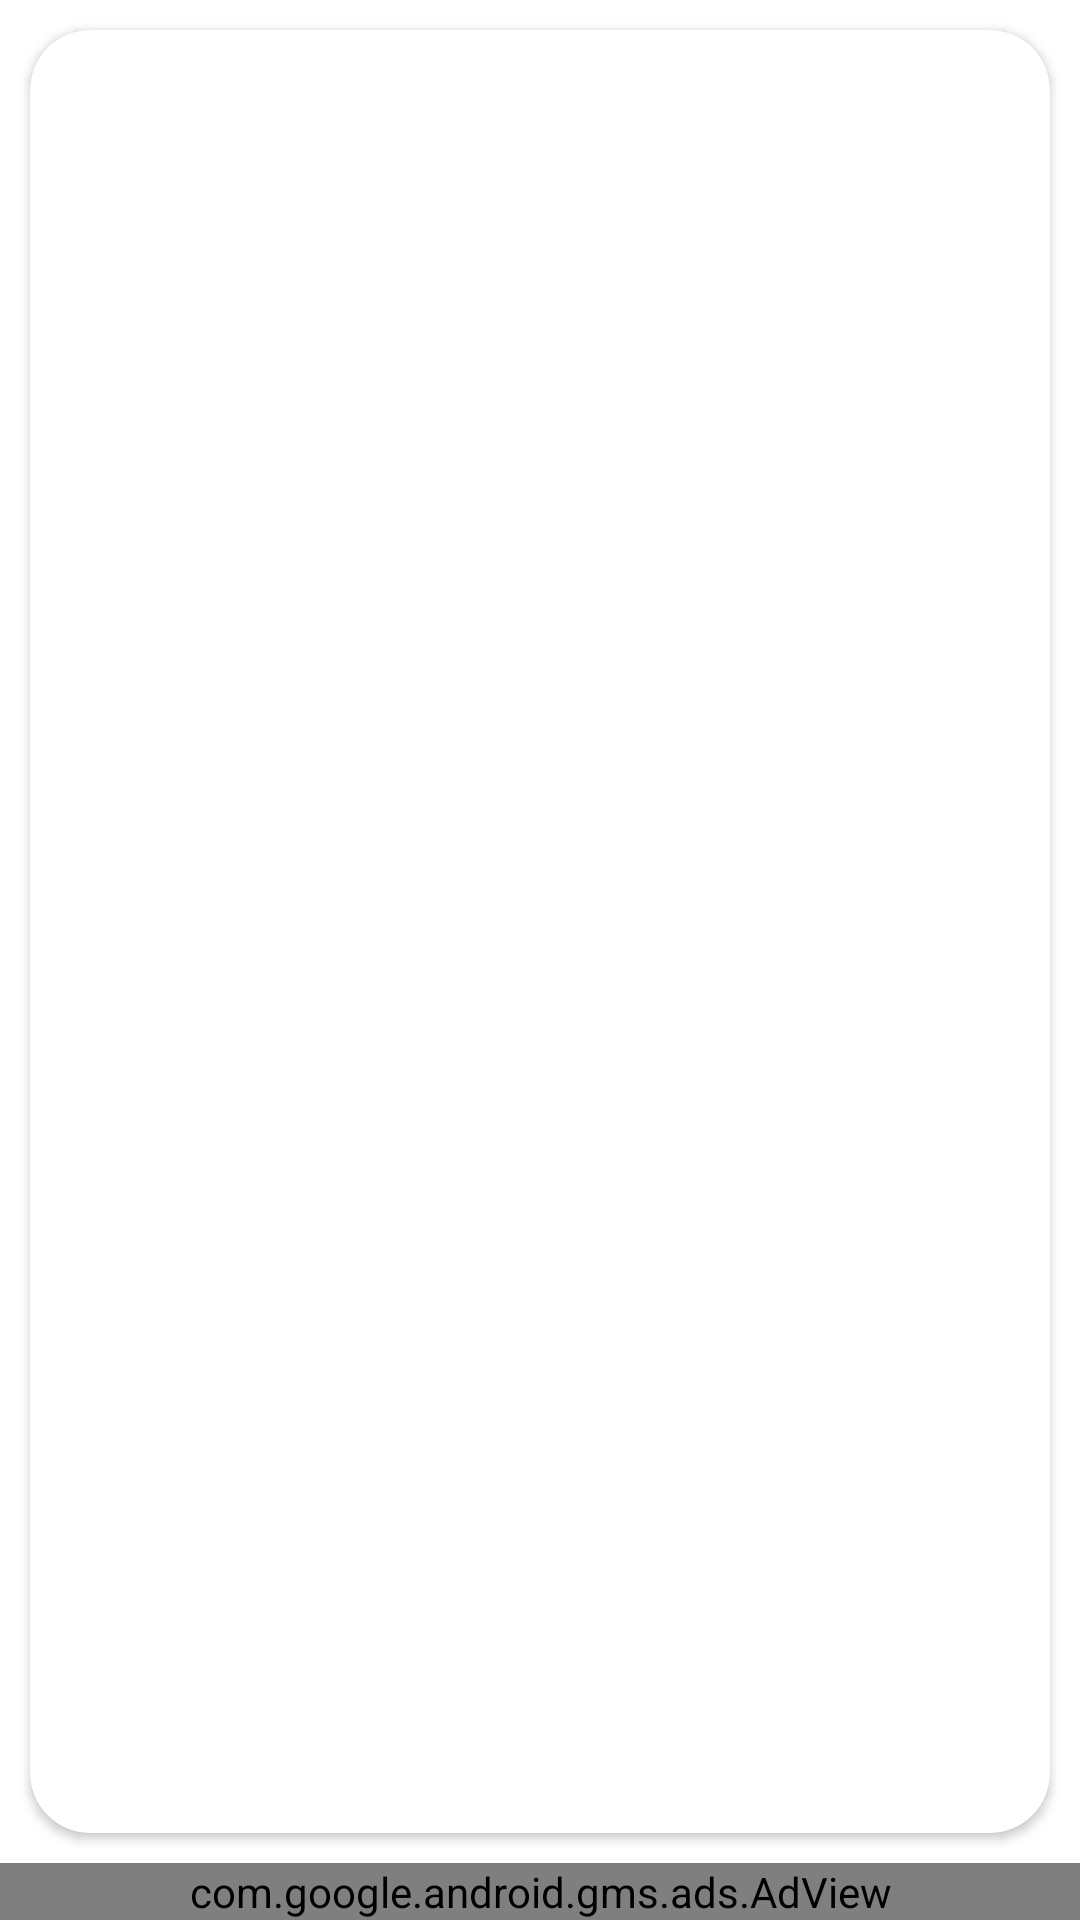

Produce the Android XML layout that renders to this screen, including the resource entries it uses.
<!-- AndroidManifest.xml: activity theme android:Theme.Holo.NoActionBar.Fullscreen -->
<!-- res/layout/main.xml -->
<?xml version="1.0" encoding="utf-8"?>
<RelativeLayout android:id="@id/mainLayout"
    android:background="#fff"
    android:layout_width="fill_parent"
    android:layout_height="fill_parent"
    xmlns:android="http://schemas.android.com/apk/res/android">

    <androidx.cardview.widget.CardView
        xmlns:card_view="http://schemas.android.com/apk/res-auto"
        card_view:cardCornerRadius="20dp"
        card_view:cardElevation="@dimen/cardview_default_elevation"
        card_view:contentPadding="5dp"
        card_view:cardBackgroundColor="@color/cardview_light_background"
        android:id="@+id/card"
        android:layout_margin="10dp"
        android:layout_width="match_parent"
        android:layout_height="match_parent"
        android:layout_centerHorizontal="true"
        android:layout_centerVertical="true"
        android:layout_above="@+id/adView">

        <ListView
            android:id="@id/chooseList"
            android:layout_width="wrap_content"
            android:layout_height="wrap_content"
            android:background="@null"
            android:layout_gravity="center"/>

    </androidx.cardview.widget.CardView>
    <com.google.android.gms.ads.AdView xmlns:ads="http://schemas.android.com/apk/res-auto"
        android:id="@+id/adView"
        android:layout_width="match_parent"
        android:layout_height="wrap_content"
        android:layout_centerHorizontal="true"
        android:layout_alignParentBottom="true"
        android:layout_centerVertical="true"
        ads:adSize="SMART_BANNER"
        ads:adUnitId="ca-app-pub-7041676438054720/8279658096" />

    

    
</RelativeLayout>
<!-- resources referenced by this layout -->
<resources>

</resources>
